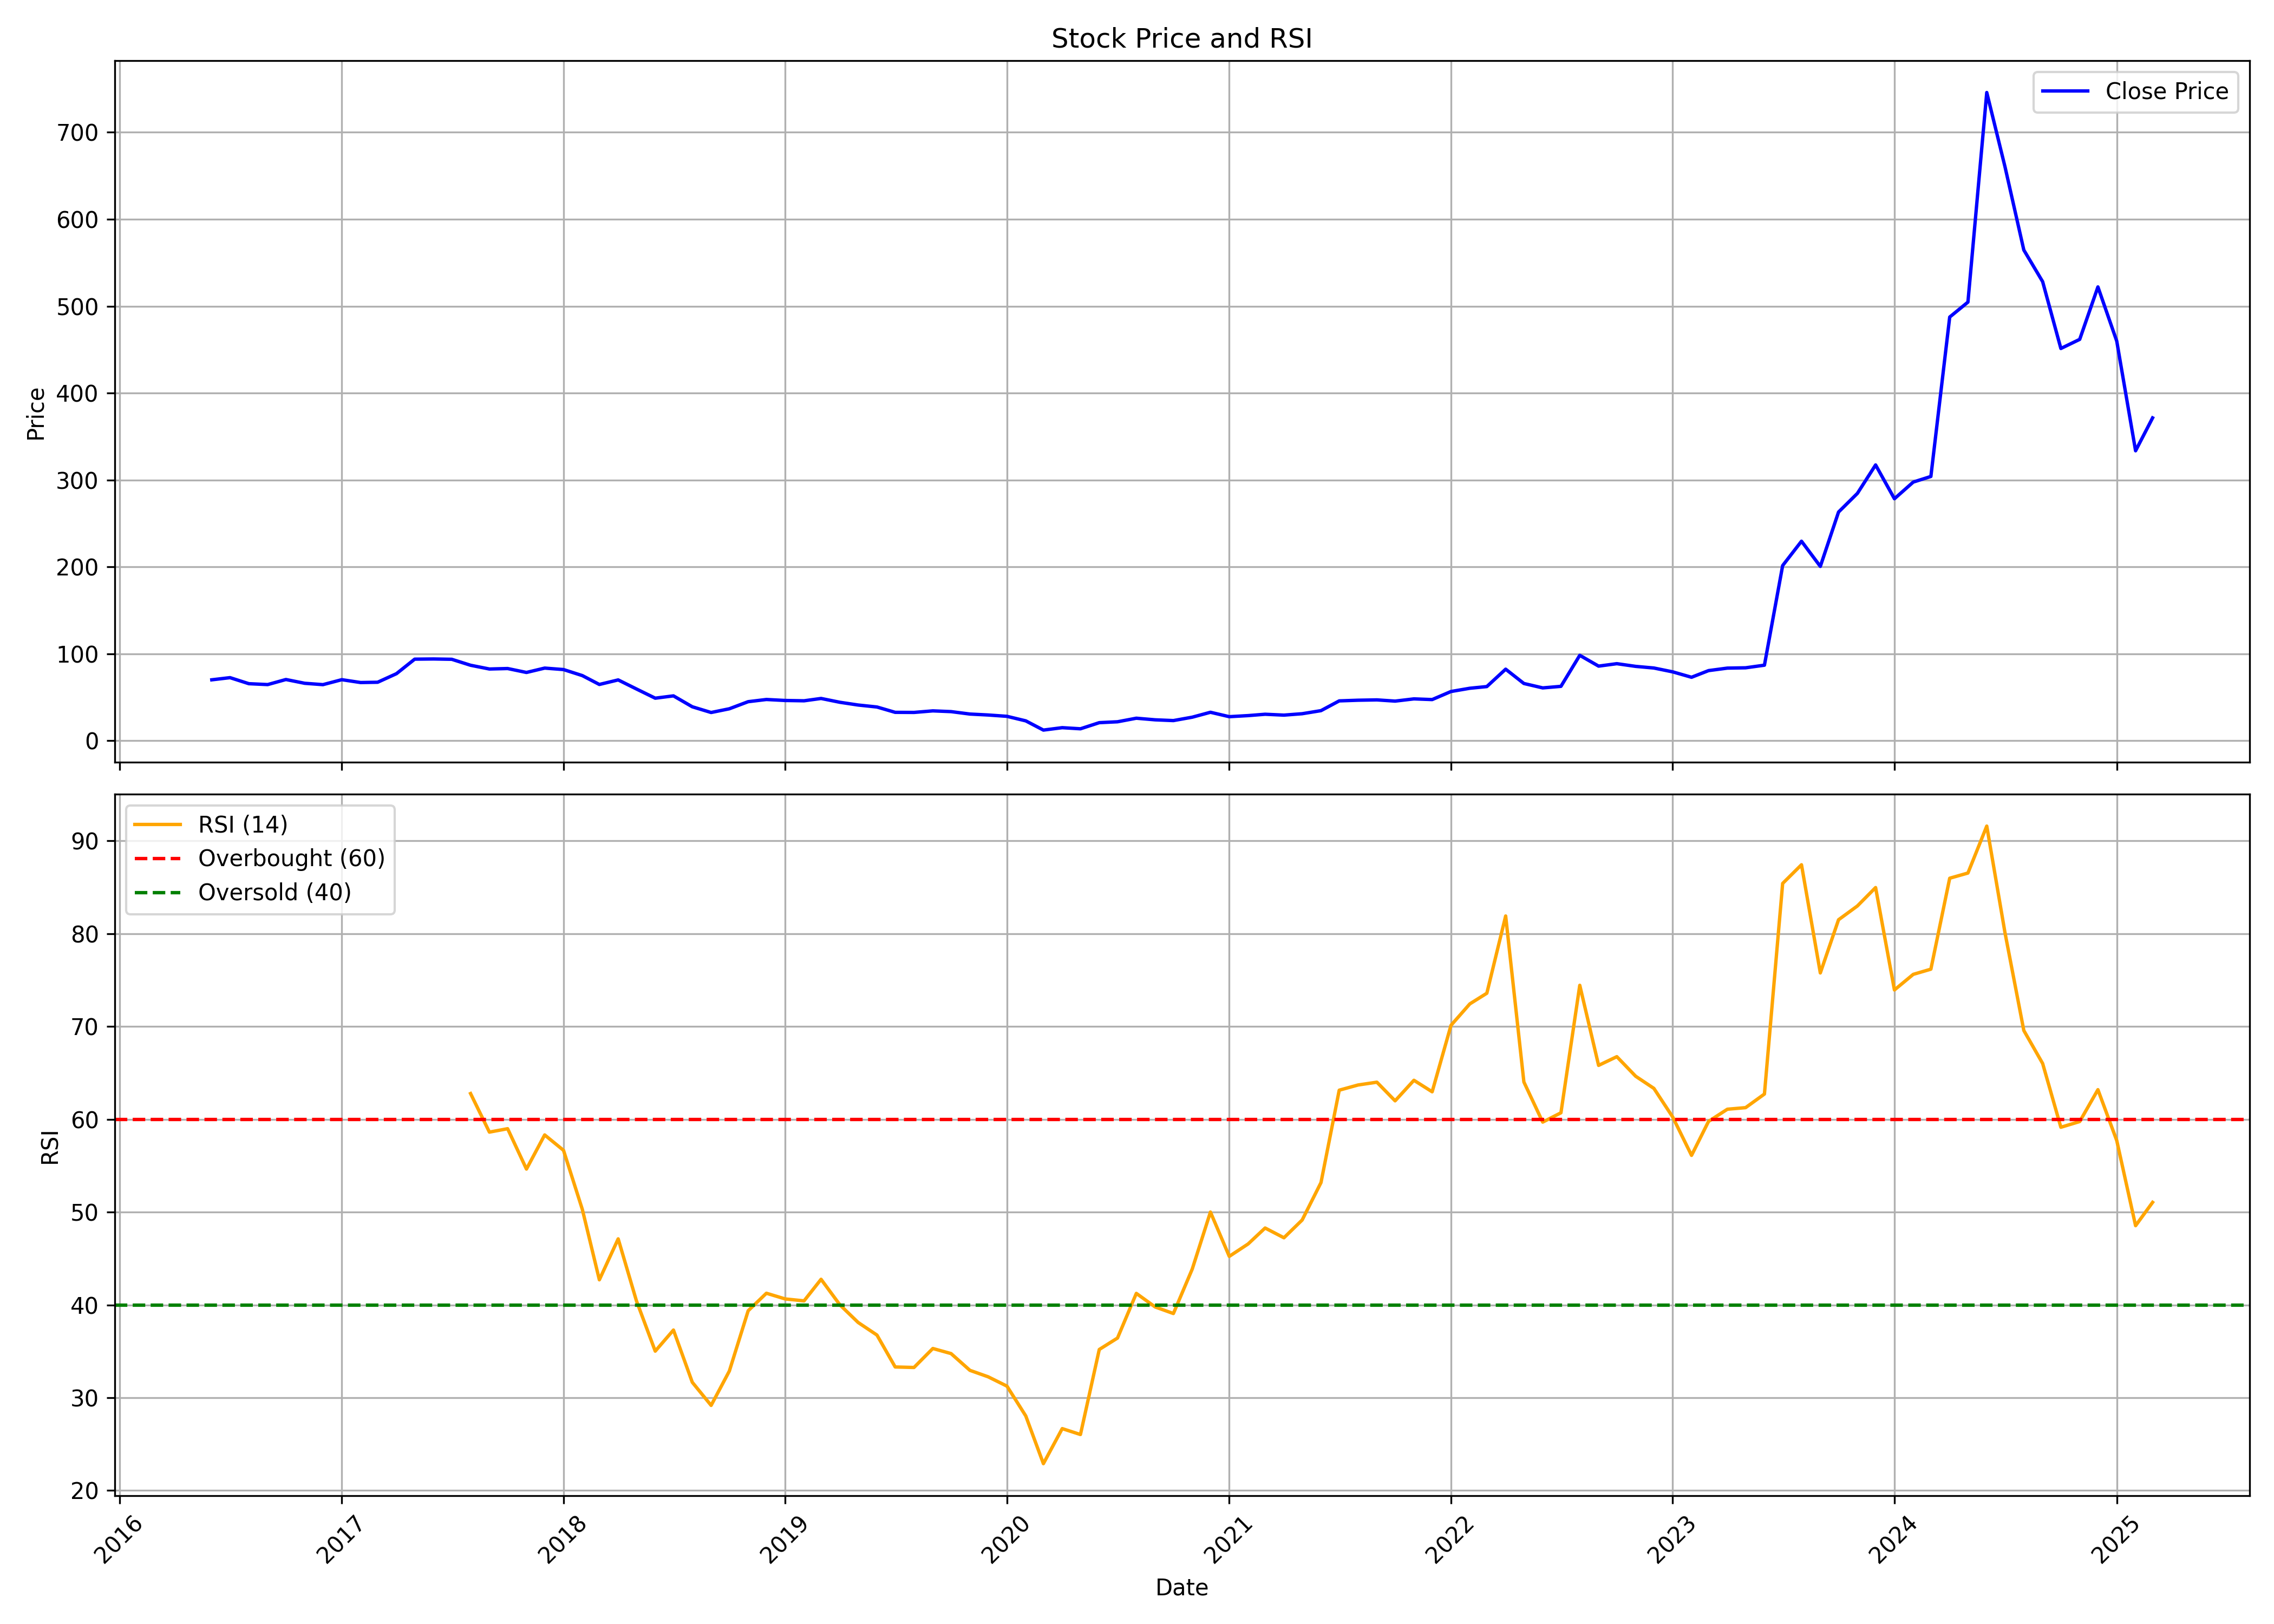

Data behind this chart, as committed beside it:
, date, symbol, open, high, low, close, volume, rsi
0, 2016-06-01, PREMEXPLN, 75.8, 75.8, 64.56, 70.07, 878875, 
1, 2016-07-01, PREMEXPLN, 69.18, 75.59, 67.25, 72.56, 1416690, 
2, 2016-08-01, PREMEXPLN, 71.11, 72.36, 62.57, 65.6, 383870, 
3, 2016-09-01, PREMEXPLN, 65, 71.44, 62.21, 64.58, 667755, 
4, 2016-10-01, PREMEXPLN, 64.38, 75.65, 62.85, 70.41, 1802545, 
5, 2016-11-01, PREMEXPLN, 72.43, 77.7, 58.61, 66.06, 2285430, 
6, 2016-12-01, PREMEXPLN, 66.68, 66.68, 62.26, 64.51, 825195, 
7, 2017-01-01, PREMEXPLN, 67.22, 75.32, 65.95, 70.21, 1211220, 
8, 2017-02-01, PREMEXPLN, 70.87, 73.41, 65.52, 66.94, 488505, 
9, 2017-03-01, PREMEXPLN, 67.25, 69.37, 63.41, 67.26, 915510, 
10, 2017-04-01, PREMEXPLN, 69.14, 81.28, 67.25, 77.13, 2779010, 
11, 2017-05-01, PREMEXPLN, 77.13, 98.17, 75.84, 93.83, 5065500, 
12, 2017-06-01, PREMEXPLN, 96.08, 103.6, 90.31, 94.05, 3603905, 
13, 2017-07-01, PREMEXPLN, 94.54, 99.92, 93.29, 93.68, 1285425, 
14, 2017-08-01, PREMEXPLN, 95.44, 95.44, 81.09, 86.81, 1246375, 62.78
15, 2017-09-01, PREMEXPLN, 87.04, 91.27, 75.54, 82.5, 1365020, 58.62
16, 2017-10-01, PREMEXPLN, 83.03, 93.8, 79.38, 83.04, 981035, 58.99
17, 2017-11-01, PREMEXPLN, 84.51, 89.63, 77.55, 78.53, 1409095, 54.64
18, 2017-12-01, PREMEXPLN, 78.72, 87.94, 72.22, 83.55, 1509445, 58.32
19, 2018-01-01, PREMEXPLN, 84.67, 104, 81.25, 81.86, 3921435, 56.66
20, 2018-02-01, PREMEXPLN, 81.84, 83.16, 67.69, 74.91, 796590, 50.29
21, 2018-03-01, PREMEXPLN, 74.51, 76.78, 60.73, 64.71, 980675, 42.7
22, 2018-04-01, PREMEXPLN, 64.8, 73.09, 64.07, 69.95, 745760, 47.12
23, 2018-05-01, PREMEXPLN, 69.95, 71.36, 57.28, 59.54, 707665, 40.45
24, 2018-06-01, PREMEXPLN, 59.2, 60.92, 47.59, 48.93, 369800, 35.01
25, 2018-07-01, PREMEXPLN, 49.84, 55.08, 46.92, 51.59, 225200, 37.29
26, 2018-08-01, PREMEXPLN, 52.39, 55.89, 38.29, 39.05, 1177220, 31.66
27, 2018-09-01, PREMEXPLN, 39.07, 41.37, 32.36, 32.45, 653680, 29.17
28, 2018-10-01, PREMEXPLN, 32.71, 43.95, 31.14, 36.74, 1769180, 32.87
29, 2018-11-01, PREMEXPLN, 37.31, 54.6, 35.56, 44.91, 6731200, 39.37
30, 2018-12-01, PREMEXPLN, 45.34, 53.52, 40.34, 47.42, 3524725, 41.26
31, 2019-01-01, PREMEXPLN, 47.78, 54.25, 44.46, 46.29, 3823200, 40.64
32, 2019-02-01, PREMEXPLN, 46.81, 47.2, 39.56, 45.93, 1101635, 40.43
33, 2019-03-01, PREMEXPLN, 46.02, 53.39, 44.65, 48.61, 1353515, 42.76
34, 2019-04-01, PREMEXPLN, 49.42, 50.93, 44.07, 44.21, 534535, 40
35, 2019-05-01, PREMEXPLN, 44.21, 45.85, 39.21, 41.06, 714600, 38.11
36, 2019-06-01, PREMEXPLN, 40.78, 46.17, 35.27, 38.78, 1133590, 36.75
37, 2019-07-01, PREMEXPLN, 38.78, 40.15, 32.12, 32.64, 505995, 33.31
38, 2019-08-01, PREMEXPLN, 32.64, 34.23, 29.03, 32.54, 763655, 33.26
39, 2019-09-01, PREMEXPLN, 32.54, 38.78, 31.56, 34.33, 1735875, 35.3
40, 2019-10-01, PREMEXPLN, 35.56, 36.5, 32.42, 33.47, 651275, 34.75
41, 2019-11-01, PREMEXPLN, 33.88, 34.8, 29.54, 30.67, 1455370, 32.95
42, 2019-12-01, PREMEXPLN, 30.22, 31.16, 25.65, 29.59, 1718490, 32.25
43, 2020-01-01, PREMEXPLN, 30.02, 33.6, 27.85, 28.06, 1994190, 31.25
44, 2020-02-01, PREMEXPLN, 28.19, 30.62, 22.31, 22.83, 1779540, 28.03
45, 2020-03-01, PREMEXPLN, 22.97, 24.45, 10.96, 12.23, 1226660, 22.89
46, 2020-04-01, PREMEXPLN, 12.31, 19.07, 11.81, 14.99, 492240, 26.67
47, 2020-05-01, PREMEXPLN, 14.99, 15.77, 13.15, 13.71, 892710, 26.03
48, 2020-06-01, PREMEXPLN, 13.71, 24.07, 13.71, 20.76, 3371880, 35.19
49, 2020-07-01, PREMEXPLN, 19.73, 29.08, 18.77, 21.78, 1560405, 36.43
50, 2020-08-01, PREMEXPLN, 21.57, 29.77, 21.57, 25.88, 2933050, 41.24
51, 2020-09-01, PREMEXPLN, 27.01, 27.01, 21.39, 24.03, 921855, 39.78
52, 2020-10-01, PREMEXPLN, 23.4, 24.88, 22.21, 23.15, 1456465, 39.07
53, 2020-11-01, PREMEXPLN, 22.88, 29.23, 22.31, 27.05, 2047490, 43.86
54, 2020-12-01, PREMEXPLN, 28.4, 34.94, 26.35, 32.72, 4660100, 50
55, 2021-01-01, PREMEXPLN, 33.16, 33.38, 27.46, 27.65, 3182110, 45.23
56, 2021-02-01, PREMEXPLN, 28.43, 34.4, 23.17, 28.88, 4483335, 46.57
57, 2021-03-01, PREMEXPLN, 28.85, 33.61, 27.1, 30.44, 1985350, 48.29
58, 2021-04-01, PREMEXPLN, 29.53, 31.69, 29.11, 29.44, 687530, 47.23
59, 2021-05-01, PREMEXPLN, 30.4, 32.71, 26.69, 31.05, 2374580, 49.15
... 46 more rows
